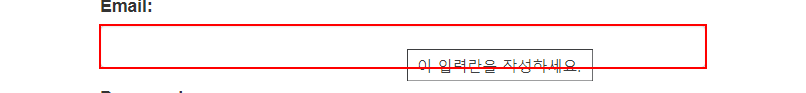
Workflow: Main

Step 1: type "[email redacted]" into the text box 'email'

Step 2: type [Password] into the text box 'password' (no picture)

Step 3: click on the button (no picture)

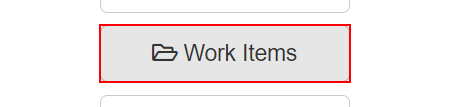
Step 4: click on the button 'Work Items'

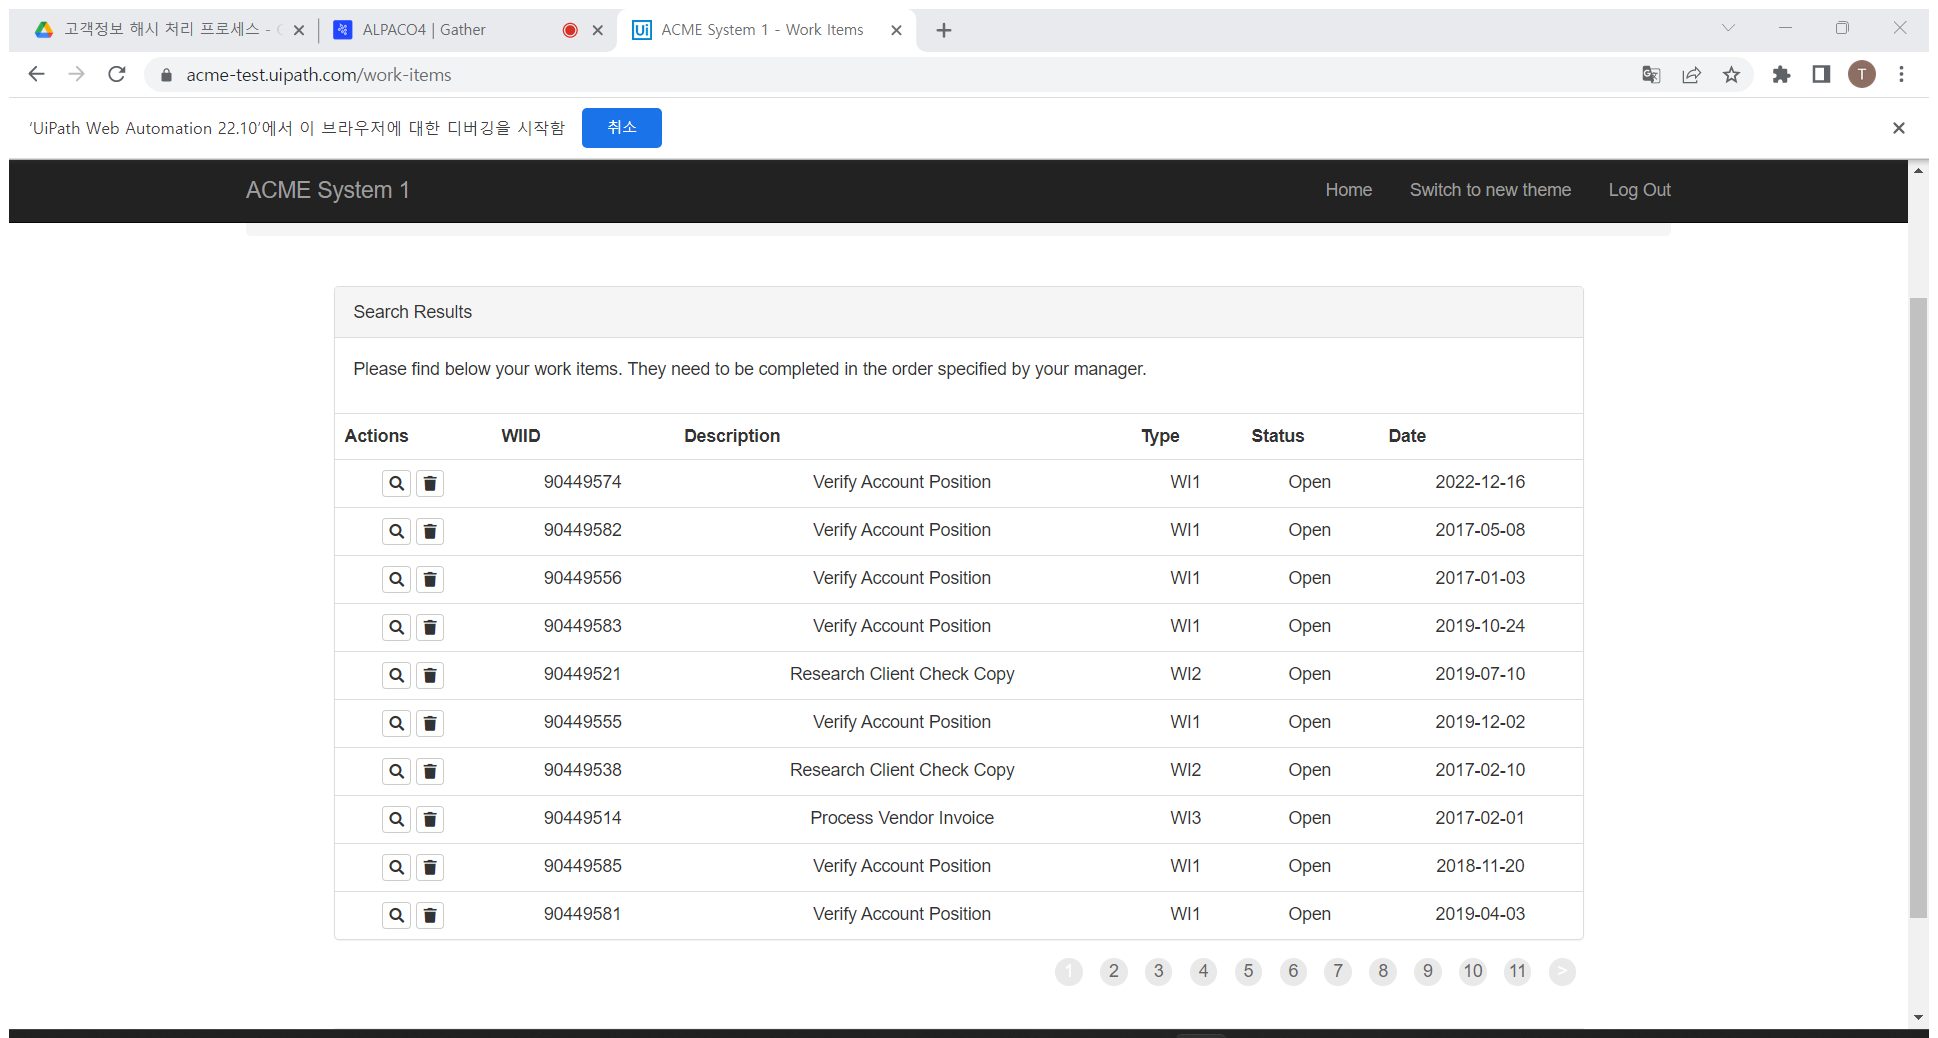
Step 5: Attach Browser 'ACMESyste Page' in window 'ACME System 1 - Work Items' (chrome.exe)

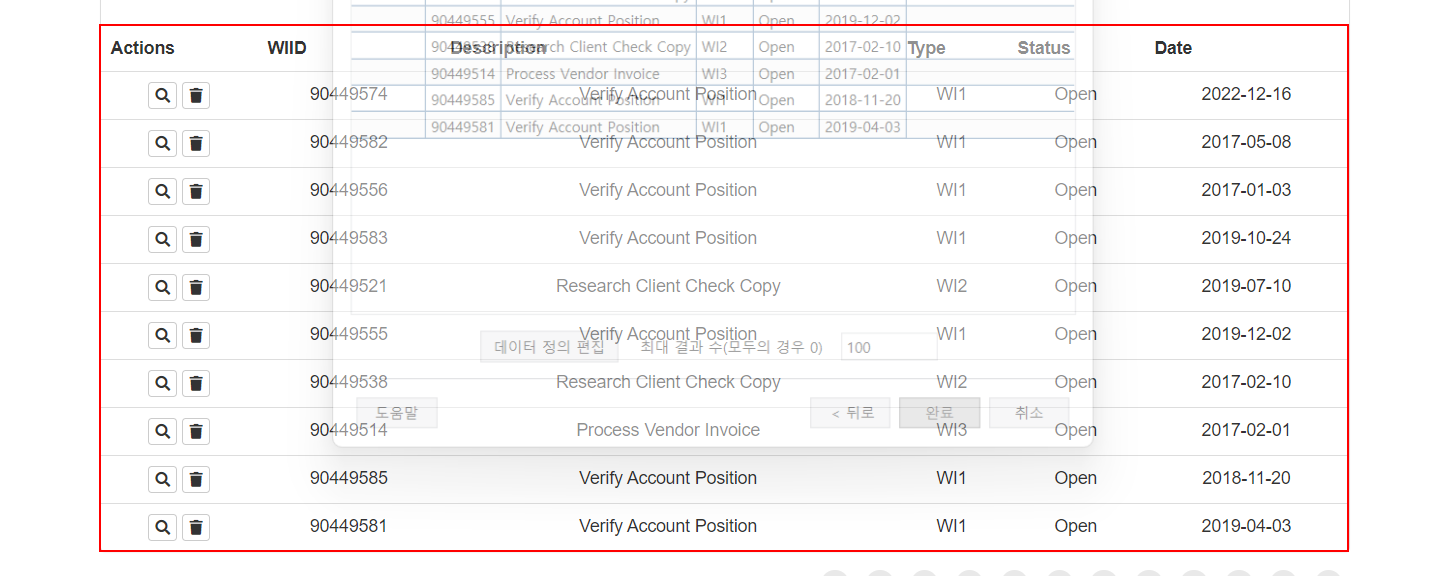
Step 6: get-text from the table

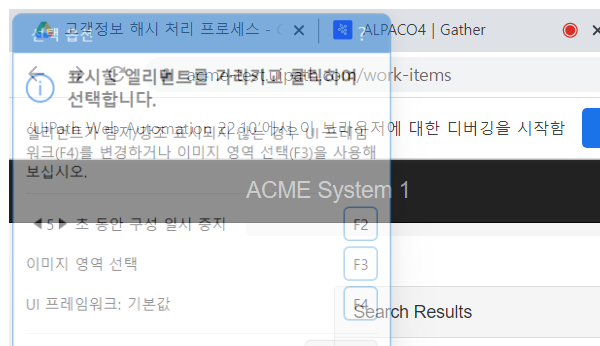
Step 7 [then]: Attach Browser 'chrome.exe ACME' in window 'ACME System 1 - Work Items' (chrome.exe)

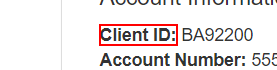
Step 8 [then]: get-text from the text

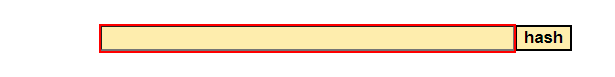
Step 9: type "DT_ID" into the text box

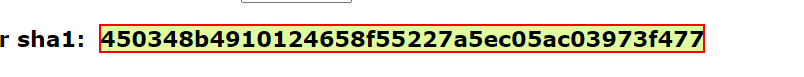
Step 10: get-text from the element